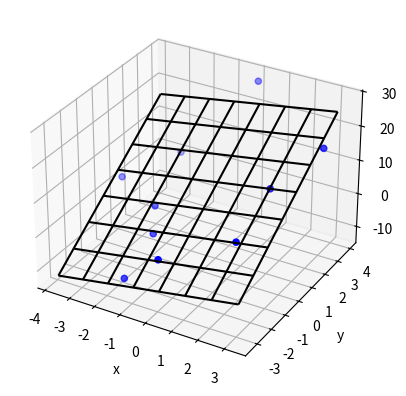

The matplotlib source for this figure:
import matplotlib.pyplot as plt
from mpl_toolkits.mplot3d import Axes3D
import numpy as np

# These constants are to create random data for the sake of this example
N_POINTS = 10
TARGET_X_SLOPE = 2
TARGET_y_SLOPE = 3
TARGET_OFFSET  = 5
EXTENTS = 5
NOISE = 5

# Create random data.
# In your solution, you would provide your own xs, ys, and zs data.
xs = [np.random.uniform(2*EXTENTS)-EXTENTS for i in range(N_POINTS)]
ys = [np.random.uniform(2*EXTENTS)-EXTENTS for i in range(N_POINTS)]
zs = []

xs = [i for i in xs if i != 0]
ys = [i for i in ys if i != 0]
zs = [i for i in zs if i != 0]

for i in range(N_POINTS):
    zs.append(xs[i]*TARGET_X_SLOPE + \
              ys[i]*TARGET_y_SLOPE + \
              TARGET_OFFSET + np.random.normal(scale=NOISE))

print(xs,ys,zs)
# plot raw data
plt.figure()
ax = plt.subplot(111, projection='3d')
ax.scatter(xs, ys, zs, color='b')

# do fit
tmp_A = []
tmp_b = []
for i in range(len(xs)):
    tmp_A.append([xs[i], ys[i], 1])
    tmp_b.append(zs[i])
b = np.matrix(tmp_b).T
A = np.matrix(tmp_A)

# Manual solution
fit = (A.T * A).I * A.T * b
errors = b - A * fit
residual = np.linalg.norm(errors)

# Or use Scipy
# from scipy.linalg import lstsq
# fit, residual, rnk, s = lstsq(A, b)

print("solution: %f x + %f y + %f = z" % (fit[0], fit[1], fit[2]))
print("errors: \n", errors)
print("residual:", residual)

# plot plane
xlim = ax.get_xlim()
ylim = ax.get_ylim()
X,Y = np.meshgrid(np.arange(xlim[0], xlim[1]),
                  np.arange(ylim[0], ylim[1]))
Z = np.zeros(X.shape)
for r in range(X.shape[0]):
    for c in range(X.shape[1]):
        Z[r,c] = fit[0] * X[r,c] + fit[1] * Y[r,c] + fit[2]
        # print(Z[r,c])
ax.plot_wireframe(X,Y,Z, color='k')
# print(X,Y)
ax.set_xlabel('x')
ax.set_ylabel('y')
ax.set_zlabel('z')
plt.show()